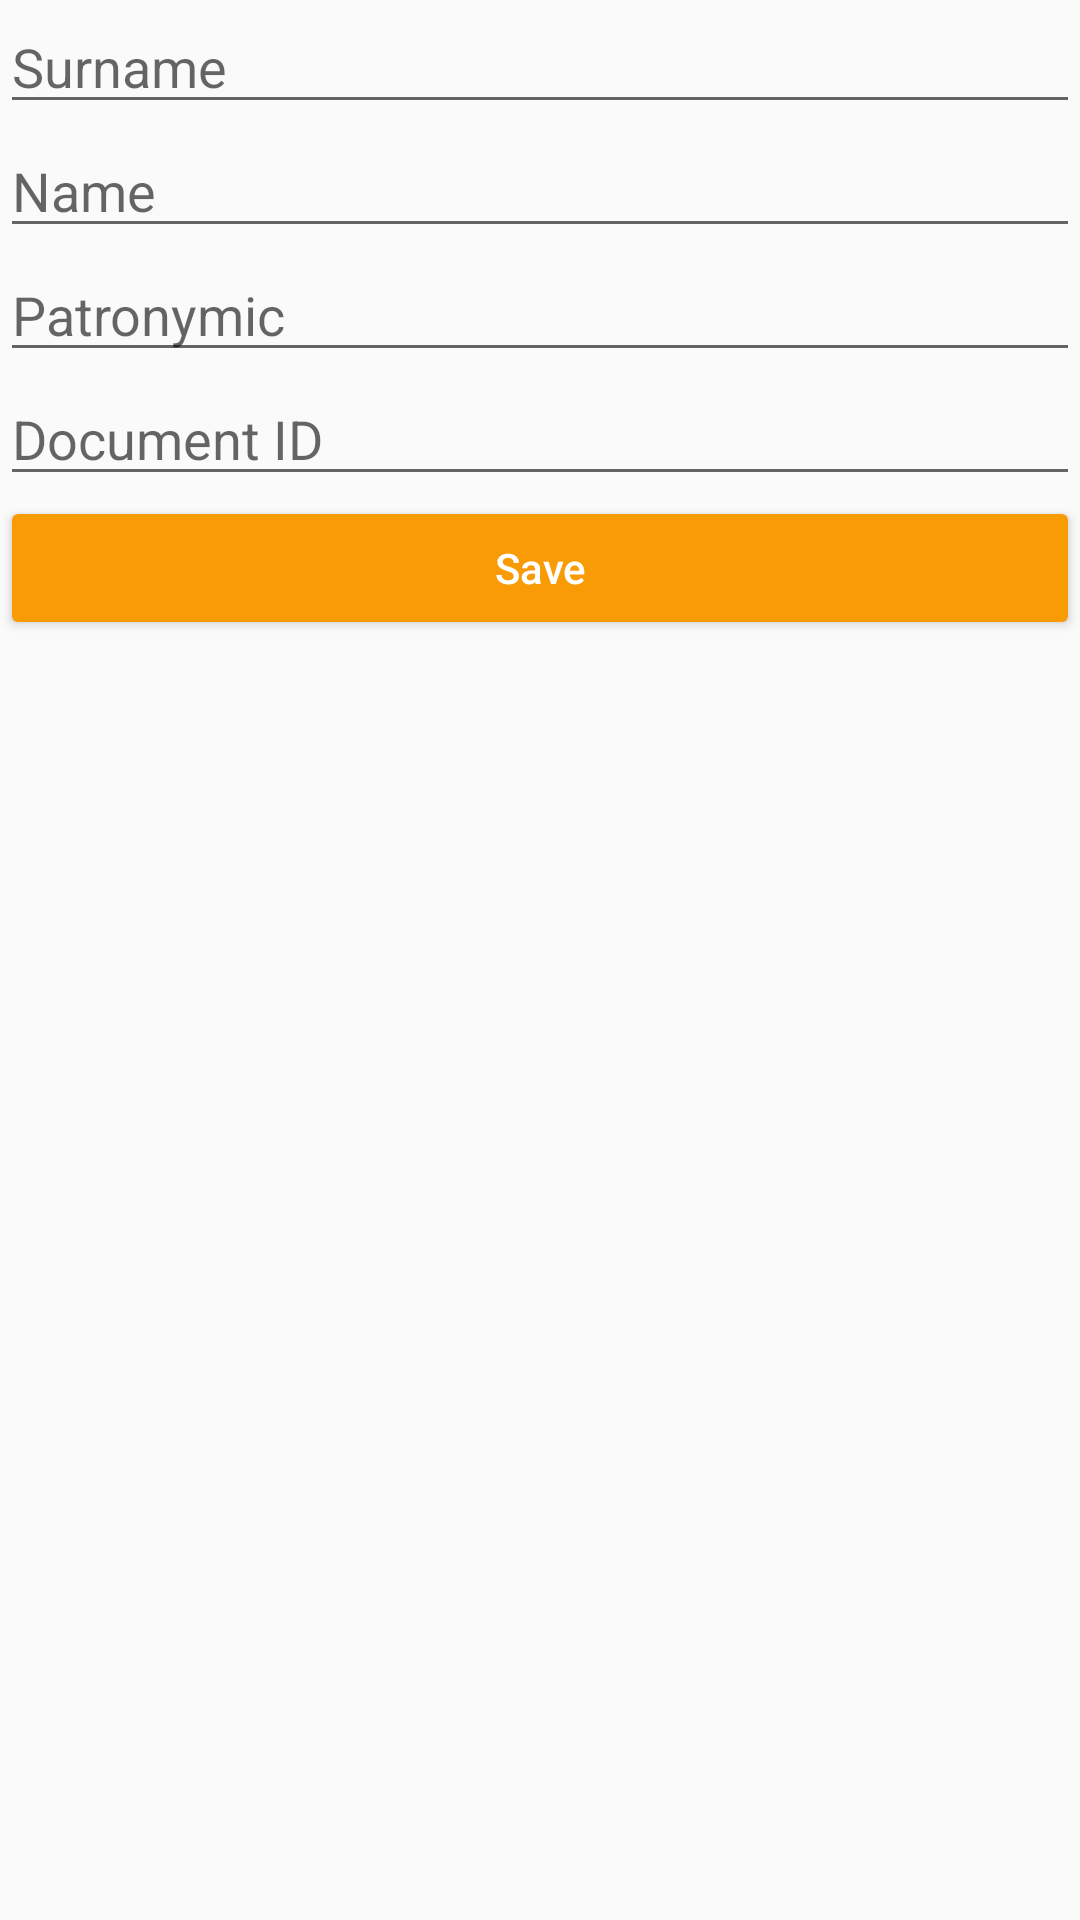

This screen was rendered from an Android layout file. Write that file and the resources it references.
<!-- AndroidManifest.xml: application theme AppTheme -->
<!-- res/layout/reg_employee.xml -->
<?xml version="1.0" encoding="utf-8"?>
<LinearLayout xmlns:android="http://schemas.android.com/apk/res/android"
    xmlns:tools="http://schemas.android.com/tools"
    android:layout_width="match_parent"
    android:layout_height="match_parent"
    android:layout_gravity="center"
    android:gravity="center_horizontal"
    android:orientation="vertical">

    <EditText
        android:id="@+id/editEmployeeSurname"
        android:layout_width="match_parent"
        android:layout_height="wrap_content"
        android:hint="@string/employee_surname"
        android:inputType="textPersonName"
        tools:ignore="Autofill" />

    <EditText
        android:id="@+id/editEmployeeName"
        android:layout_width="match_parent"
        android:layout_height="wrap_content"
        android:hint="@string/employee_name"
        android:inputType="textPersonName"
        tools:ignore="Autofill" />

    <EditText
        android:id="@+id/editEmployeePatronymic"
        android:layout_width="match_parent"
        android:layout_height="wrap_content"
        android:hint="@string/employee_patronymic"
        android:inputType="textPersonName"
        tools:ignore="Autofill" />

    <EditText
        android:id="@+id/editEmployeeId"
        android:layout_width="match_parent"
        android:layout_height="wrap_content"
        android:hint="@string/employee_id"
        android:inputType="textPersonName"
        tools:ignore="Autofill" />

    <Button
        android:id="@+id/buttonEmployeeSave"
        style="@style/Widget.AppCompat.Button.Colored"
        android:layout_width="match_parent"
        android:layout_height="wrap_content"
        android:onClick="onEmployeeSave"
        android:text="@string/employee_save"
        android:textAllCaps="false" />
</LinearLayout>
<!-- resources referenced by this layout -->
<resources>
  <string name="employee_id">Document ID</string>
  <string name="employee_name">Name</string>
  <string name="employee_patronymic">Patronymic</string>
  <string name="employee_save">Save</string>
  
      // Offer
  <string name="employee_surname">Surname</string>
  <style name="AppTheme" parent="Theme.AppCompat.Light.DarkActionBar">
          
          <item name="colorAccent">@color/orange</item>
          <item name="colorPrimary">@color/orange</item>
          <item name="colorPrimaryDark">@color/brown</item>
      </style>
  <color name="orange">#F99B06</color>
  <color name="brown">#734702</color>
</resources>
